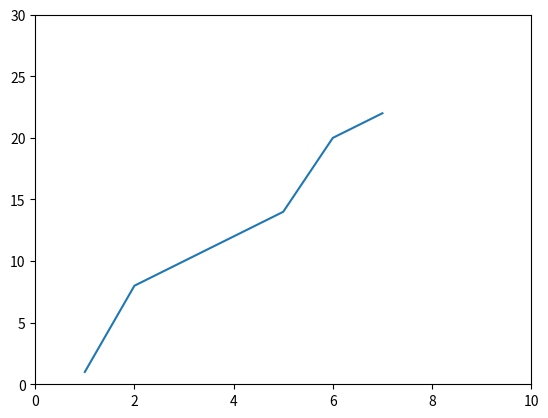

Write Python code to recreate this figure.
import numpy as np
import matplotlib.pyplot as pyplot

a = [1, 2, 3, 4, 5, 6, 7]
b = [1, 8, 10, 12, 14, 20, 22]

pyplot.plot(a, b)

pyplot.axis((0, 10, 0, 30)) # 튜플
pyplot.axis([0, 10, 0, 30]) # 리스트

pyplot.show()

